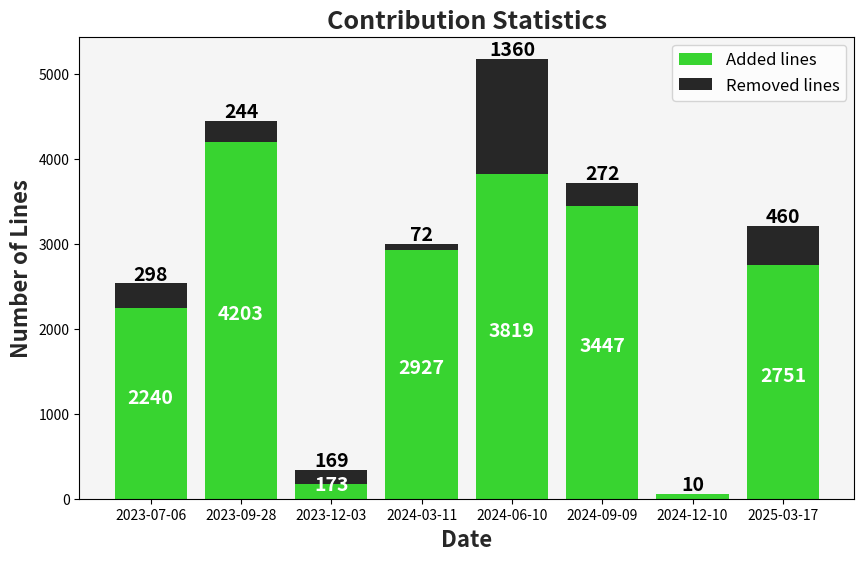

Reproduce this figure in Python. (Note: this script raises an exception after producing the figure.)
#!/usr/bin/env python3

# SPDX-FileCopyrightText: 2024 3mdeb <contact@3mdeb.com>
#
# SPDX-License-Identifier: Apache-2.0
import matplotlib.pyplot as plt
import logging

logging.basicConfig(level=logging.INFO, handlers=[logging.StreamHandler()])

added = {}
removed = {}

logging.info("Adding data to dictionaries")
added["2023-07-06"] = 2240
removed["2023-07-06"] = 298
added["2023-09-28"] = 4203
removed["2023-09-28"] = 244
added["2023-12-03"] = 173
removed["2023-12-03"] = 169
added["2024-03-11"] = 2927
removed["2024-03-11"] = 72
added["2024-06-10"] = 3819
removed["2024-06-10"] = 1360
added["2024-09-09"] = 3447
removed["2024-09-09"] = 272
added["2024-12-10"] = 50
removed["2024-12-10"] = 10
added["2025-03-17"] = 2751
removed["2024-03-17"] = 460

logging.info("Creating lists from dictionaries")
dates = list(added.keys())
added_values = list(added.values())
removed_values = list(removed.values())

logging.info("Creating figure")
plt.figure(figsize=(10, 6))

logging.info("Creating bars")
bars_added = plt.bar(dates, added_values, color="#38d430", label="Added lines")
bars_removed = plt.bar(
    dates, removed_values, bottom=added_values, color="#272727", label="Removed lines"
)

logging.info("Setting title and labels")
plt.title("Contribution Statistics", fontsize=18, fontweight="bold", color="#272727")
plt.xlabel("Date", fontsize=16, fontweight="bold", color="#272727")
plt.ylabel("Number of Lines", fontsize=16, fontweight="bold", color="#272727")


def add_labels_added(bars):
    for bar in bars:
        height = bar.get_height()
        font_s = 14
        plt.annotate(
            f"{height}",
            xy=(bar.get_x() + bar.get_width() / 2, bar.get_y() + height / 2 - 90),
            xytext=(0, 3),  # 3 points vertical offset
            textcoords="offset points",
            ha="center",
            va="bottom",
            color="white",
            fontsize=font_s,
            fontweight="bold",
        )


def add_labels_removed(bars):
    for bar in bars:
        height = bar.get_height()
        font_s = 14
        logging.info("height:{}, x:{}, y:{}".format(height, bar.get_x(), bar.get_y()))
        plt.annotate(
            f"{height}",
            xy=(bar.get_x() + bar.get_width() / 2, bar.get_y() + height - 60),
            xytext=(0, 3),  # 3 points vertical offset
            textcoords="offset points",
            ha="center",
            va="bottom",
            color="black",
            fontsize=font_s,
            fontweight="bold",
        )


add_labels_added(bars_added)
add_labels_removed(bars_removed)

logging.info("Adding legend")
plt.legend(fontsize=12)

logging.info("Setting facecolor")
plt.gca().set_facecolor("#f5f5f5")

logging.info("Saving figure")
plt.savefig("public/dug_9/dasharo_coreboot_upstraming.png", dpi=300)

logging.info("Closing figure")
plt.close()
